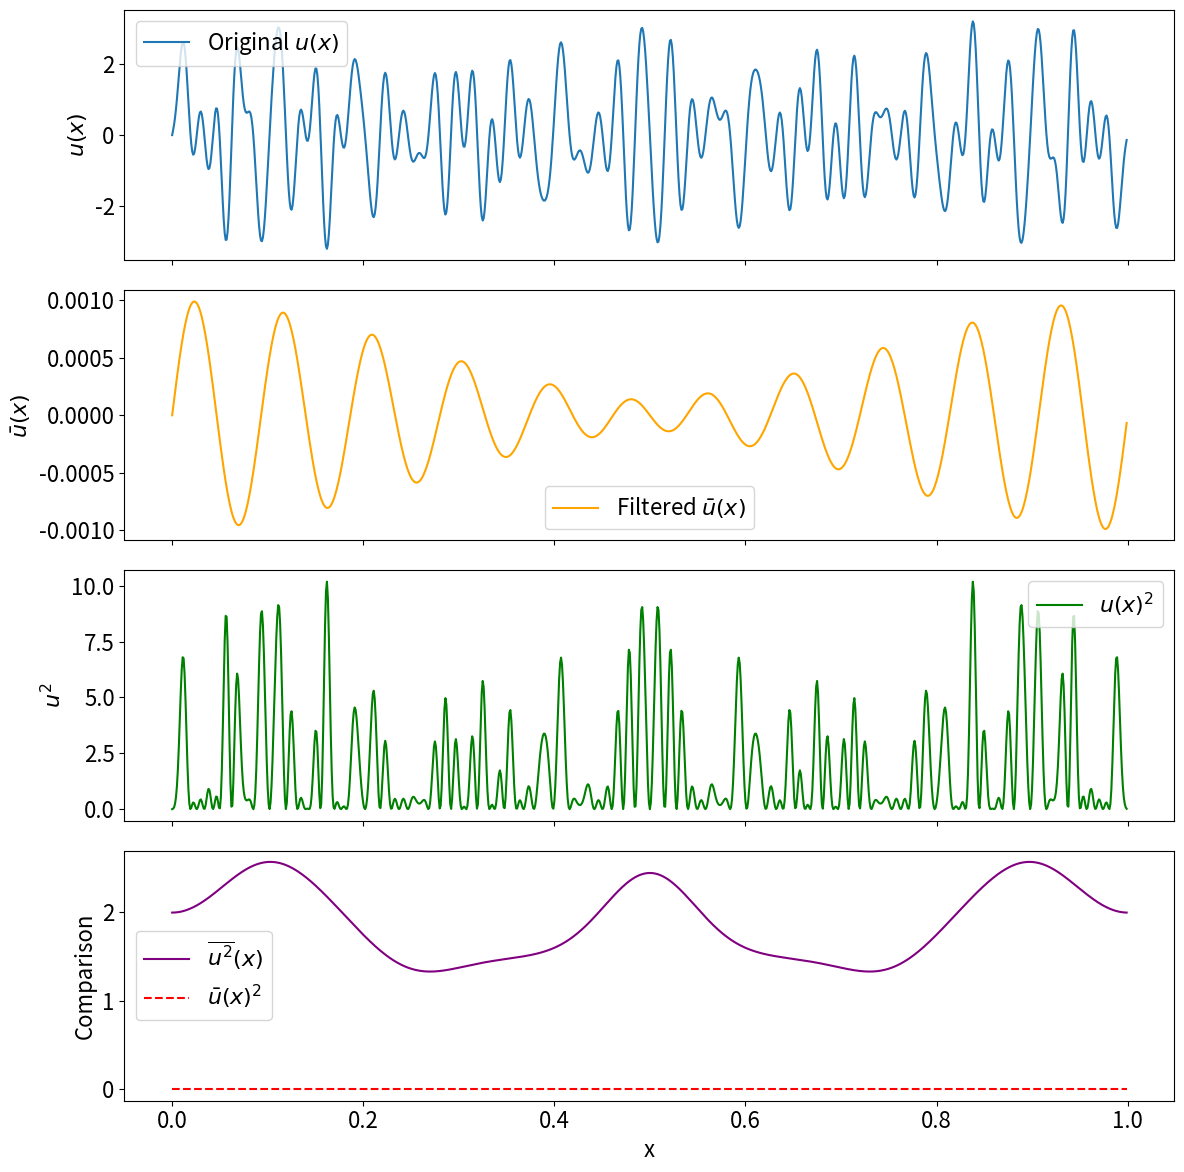

This figure's Python source:
import numpy as np
import matplotlib.pyplot as plt

# Set global font size
plt.rcParams.update({'font.size': 16})

# Domain
L = 1.0
N = 1000
x = np.linspace(0, L, N, endpoint=False)
dx = L / N

# Generate a richer high-frequency periodic field u(x)
np.random.seed(0)
k_values = np.arange(10, 60)  # more high-frequency content
amplitudes = np.random.rand(len(k_values)) - 0.5
u = sum(a * np.sin(2 * np.pi * k * x / L) for a, k in zip(amplitudes, k_values))

# Define narrower Gaussian filter in Fourier space
filter_width = 0.05 * L  # narrower filter
k = np.fft.fftfreq(N, d=dx) * 2 * np.pi
G_hat = np.exp(-0.5 * (k * filter_width)**2)

# Apply filter
u_hat = np.fft.fft(u)
u_bar = np.real(np.fft.ifft(u_hat * G_hat))

# Compute squares
u_squared = u**2
u_squared_hat = np.fft.fft(u_squared)
u_squared_bar = np.real(np.fft.ifft(u_squared_hat * G_hat))
u_bar_squared = u_bar**2

# Plot
fig, axs = plt.subplots(4, 1, figsize=(12, 12), sharex=True)

axs[0].plot(x, u, label='Original $u(x)$')
axs[0].set_ylabel('$u(x)$')
axs[0].legend()

axs[1].plot(x, u_bar, label='Filtered $\\bar{u}(x)$', color='orange')
axs[1].set_ylabel('$\\bar{u}(x)$')
axs[1].legend()

axs[2].plot(x, u_squared, label='$u(x)^2$', color='green')
axs[2].set_ylabel('$u^2$')
axs[2].legend()

axs[3].plot(x, u_squared_bar, label='$\\overline{u^2}(x)$', color='purple')
axs[3].plot(x, u_bar_squared, label='$\\bar{u}(x)^2$', color='red', linestyle='--')
axs[3].set_ylabel('Comparison')
axs[3].set_xlabel('x')
axs[3].legend(loc='center left', bbox_to_anchor=(0, 0.5))

plt.tight_layout()
plt.savefig("mean_square_vs_square_mean.png", dpi=300)
plt.show()
